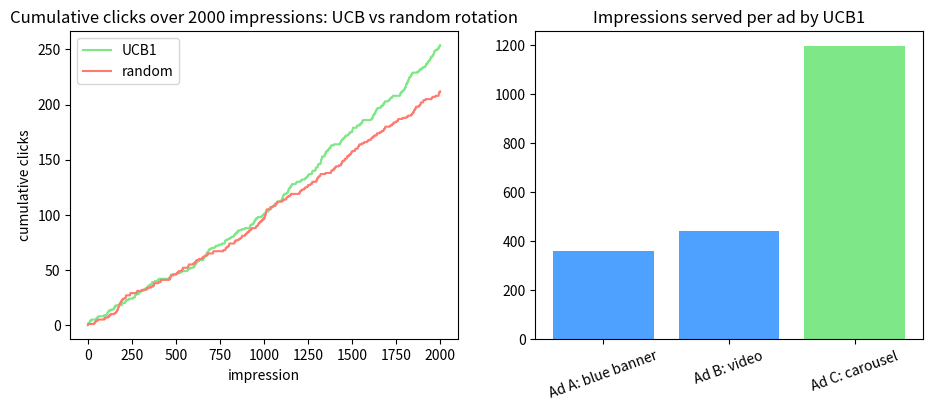

Here is the Python script that generated this plot:
# Setup — numpy / pandas / scikit-learn / matplotlib ship with Colab.
import numpy as np
import matplotlib.pyplot as plt

rng = np.random.default_rng(0)

true_p = np.array([0.3, 0.55, 0.7])   # hidden win rates, unknown to the algorithm
K = len(true_p)                       # number of arms
T = 2000                              # total number of pulls (the budget)

sums = np.zeros(K)     # total reward collected from each arm
counts = np.zeros(K)   # number of times each arm has been pulled

# Seed: pull each arm once so every arm has at least one observation.
for i in range(K):
    reward = rng.random() < true_p[i]   # True/False -> counts as 1/0
    sums[i] += reward
    counts[i] += 1

for t in range(K, T):
    mean = sums / counts                       # current estimated win rate per arm
    bonus = np.sqrt(2 * np.log(t) / counts)    # optimism bonus: bigger for rarely-pulled arms
    ucb = mean + bonus                         # upper confidence bound per arm
    arm = int(np.argmax(ucb))                  # UCB1 picks the arm with the highest bound

    reward = rng.random() < true_p[arm]        # pull it and observe the reward
    sums[arm] += reward
    counts[arm] += 1

best = int(np.argmax(true_p))
estimated_means = sums / counts

print("pulls per arm   :", counts.astype(int).tolist())
print("estimated means :", np.round(estimated_means, 3).tolist())
print("true best arm   :", best,
      " pulled %.1f%% of the time" % (100 * counts[best] / T))

total_reward = sums.sum()
avg_reward = total_reward / T

print("avg reward/pull :", round(avg_reward, 3),
      " (best possible %.3f)" % true_p[best])

ads = ["Ad A: blue banner", "Ad B: video", "Ad C: carousel"]
true_ctr = np.array([0.06, 0.10, 0.16])   # real-looking click-through rates
K = len(true_ctr)
T = 2000

def run(strategy, seed):
    rng = np.random.default_rng(seed)
    sums = np.zeros(K)
    counts = np.zeros(K)
    cum = []          # cumulative clicks after each impression
    total = 0.0
    for t in range(T):
        if t < K:
            arm = t                       # seed: serve each ad once
        elif strategy == "ucb":
            mean = sums / counts
            bonus = np.sqrt(2 * np.log(t) / counts)
            arm = int(np.argmax(mean + bonus))
        else:
            arm = int(rng.integers(K))    # random rotation
        reward = float(rng.random() < true_ctr[arm])
        sums[arm] += reward
        counts[arm] += 1
        total += reward
        cum.append(total)
    return np.array(cum), counts.astype(int)

ucb_cum, ucb_counts = run("ucb", 0)
rnd_cum, _ = run("random", 1)

fig, ax = plt.subplots(1, 2, figsize=(11, 4))

# Left — cumulative clicks over time, UCB vs random
ax[0].plot(np.arange(T), ucb_cum, c="#7ee787", label="UCB1")
ax[0].plot(np.arange(T), rnd_cum, c="#ff7b72", label="random")
ax[0].set_title("Cumulative clicks over 2000 impressions: UCB vs random rotation")
ax[0].set_xlabel("impression")
ax[0].set_ylabel("cumulative clicks")
ax[0].legend()

# Right — impressions served per ad by UCB1
ax[1].bar(ads, ucb_counts, color=["#4ea1ff", "#4ea1ff", "#7ee787"])
ax[1].set_title("Impressions served per ad by UCB1")
ax[1].tick_params(axis="x", rotation=20)

plt.show()
